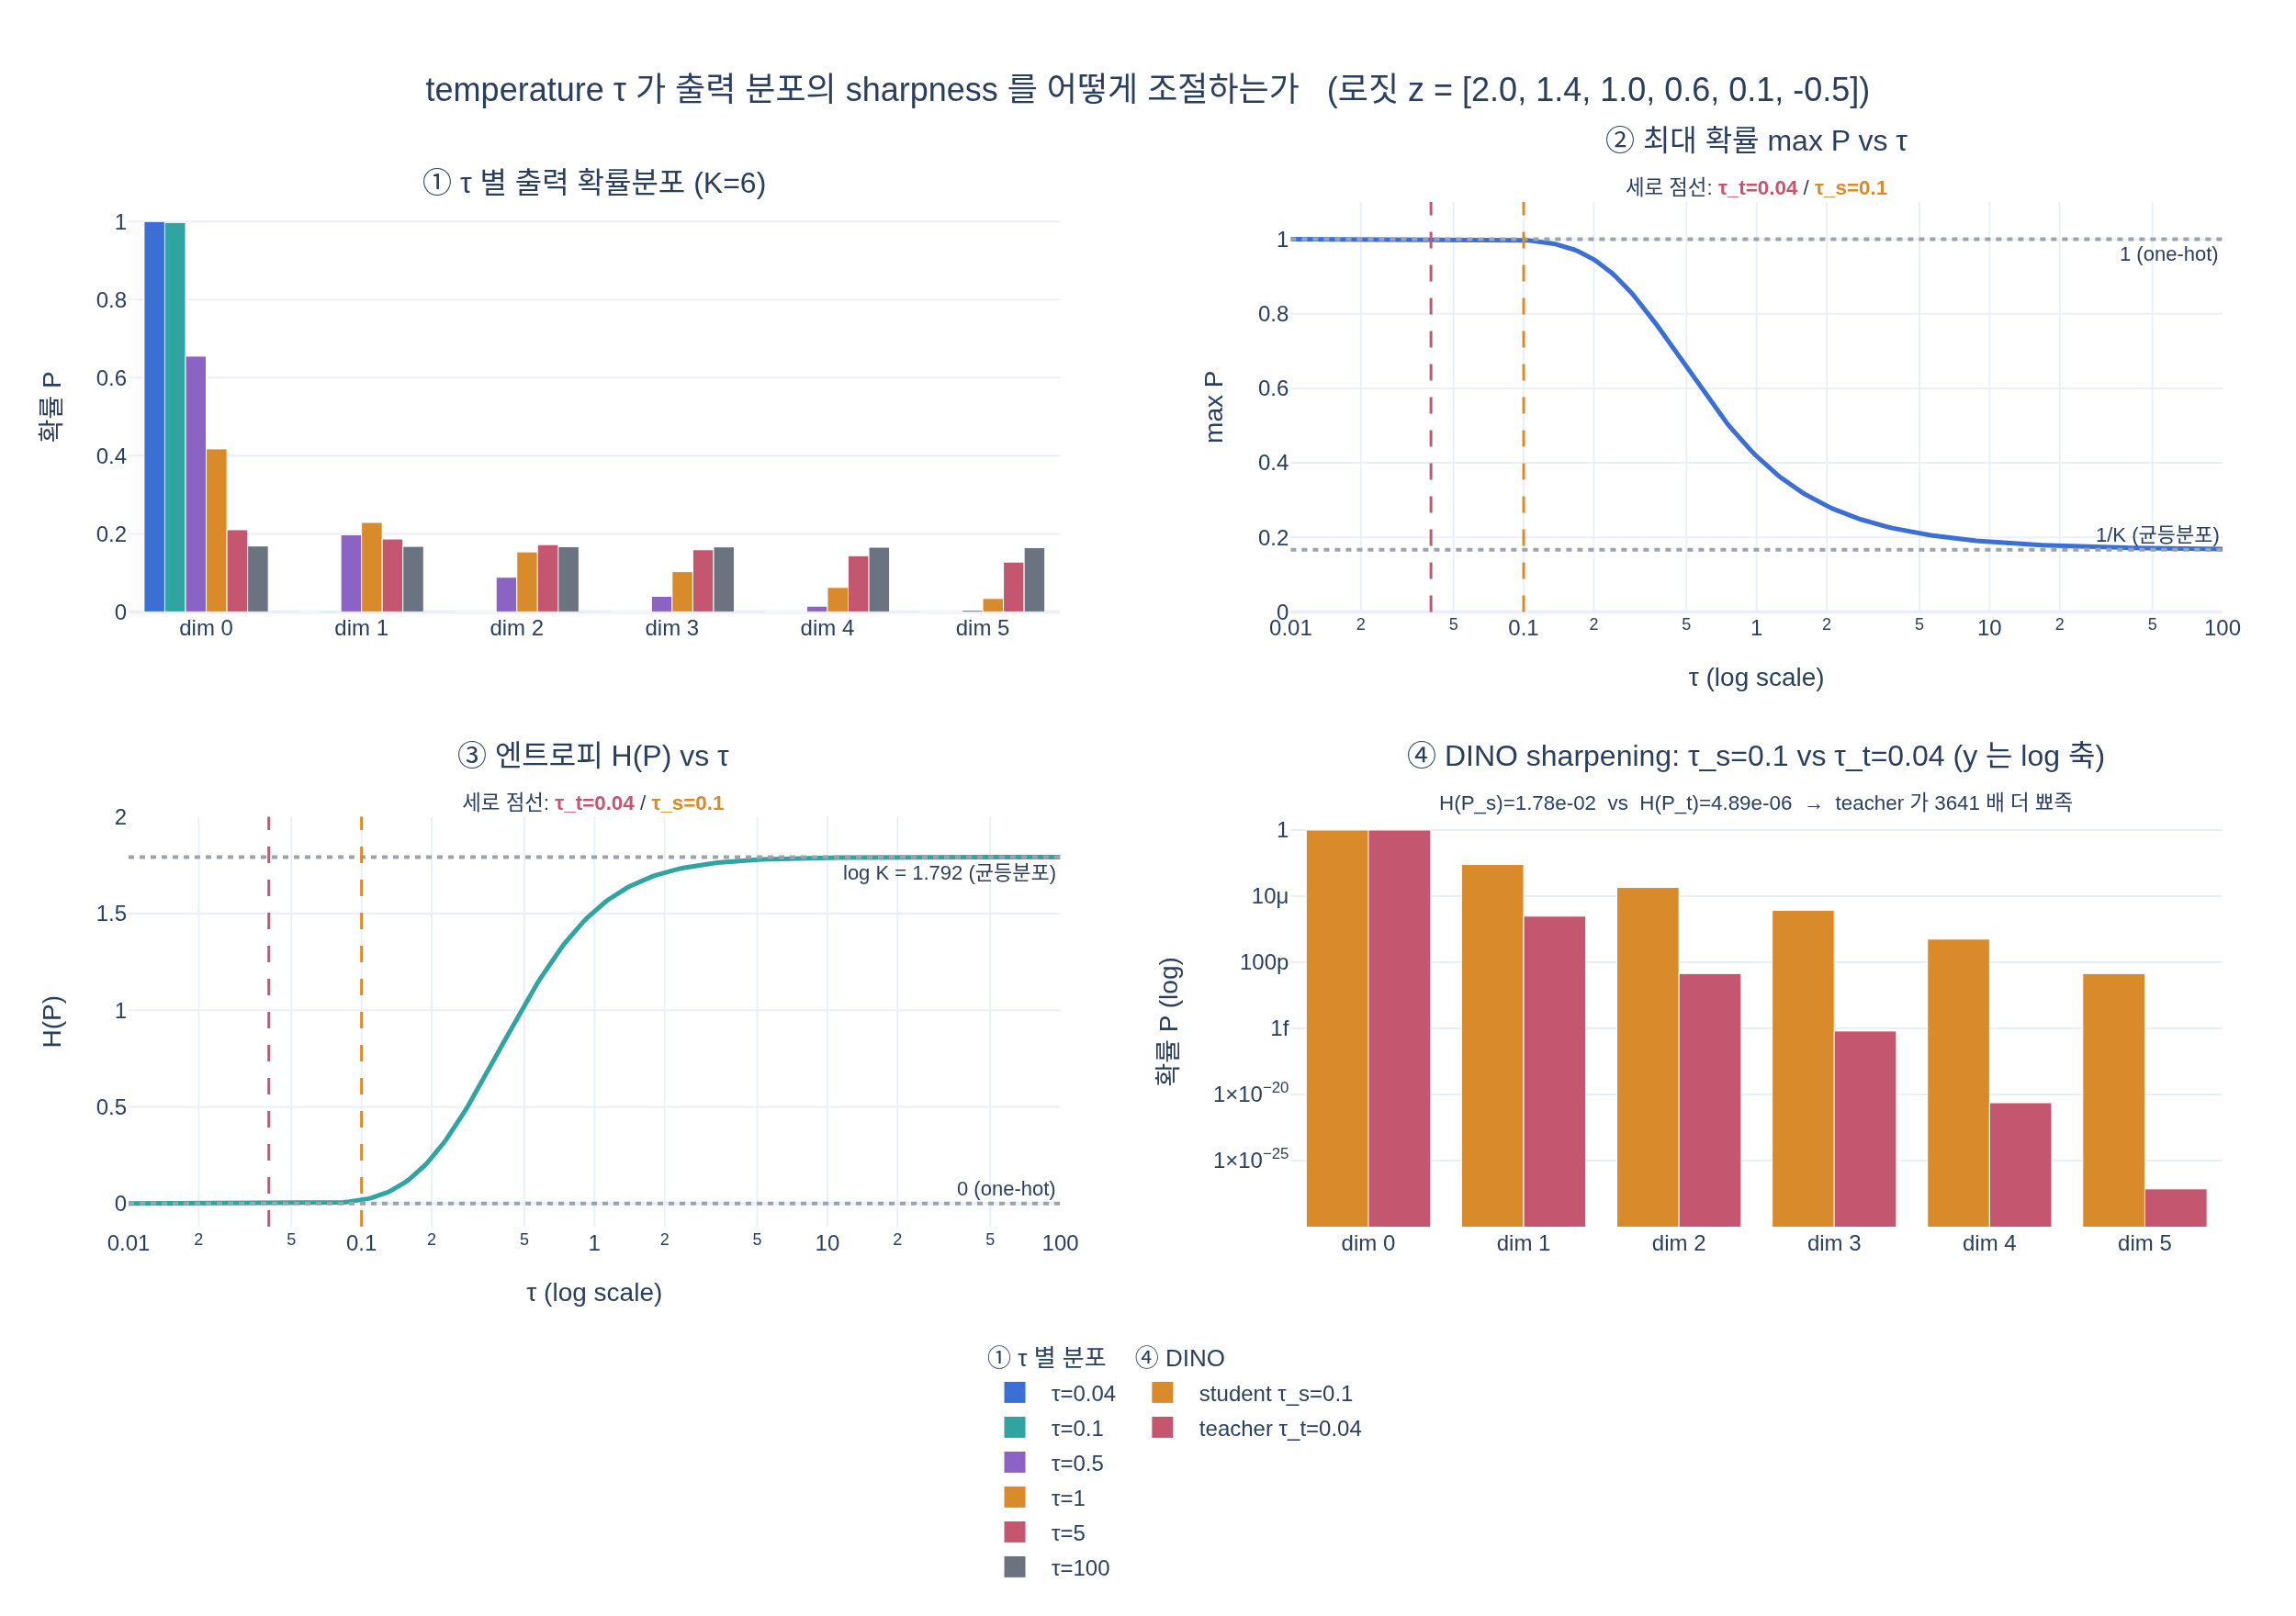

Write Python code to recreate this figure.
# %% [markdown]
# # temperature $\tau$ 가 출력 분포에 주는 영향
#
# temperature softmax:
#
# $$
# P^{(i)}(\tau) = \frac{\exp(z_i/\tau)}{\sum_{k=1}^{K}\exp(z_k/\tau)}, \qquad \tau > 0
# $$
#
# 이 노트북에서 확인할 것:
#
# 1. 고정된 로짓 벡터에 $\tau$ 를 바꿔 가며 확률분포 막대그래프가 어떻게 변하는지
# 2. 최대 확률 $\max_i P^{(i)}$ 와 엔트로피 $H(P) = -\sum_i P^{(i)}\log P^{(i)}$ 의 $\tau$ 의존 곡선
# 3. 극한: $\tau \to 0$ 이면 one-hot(= `argmax`), $\tau \to \infty$ 이면 균등분포 $1/K$
# 4. DINO 의 $\tau_s = 0.1$ vs $\tau_t = 0.04$ 가 만드는 sharpening 격차

# 필요 패키지: numpy, plotly, kaleido  (pip install numpy plotly kaleido)

# %%
import os

import numpy as np
import plotly.graph_objects as go
from plotly.subplots import make_subplots


def _show(fig):
    try:
        from IPython import get_ipython

        if get_ipython() is not None:  # VSCode 셀/Jupyter에서만 렌더링
            fig.show()
    except ImportError:
        pass


HERE = os.path.dirname(os.path.abspath(__file__)) if "__file__" in globals() else os.getcwd()
print("작업 디렉터리:", HERE)
# 출력: 작업 디렉터리: /home/sungwoo/projects/swcho/dino/fm/paper/.fm/hints/b40a4515-ceec-414c-8121-9ed3c71e24ae


# %% [markdown]
# ## 1. temperature softmax 구현
#
# 수치 안정성을 위해 지수를 계산하기 전에 최댓값을 뺀다.
# 모든 성분에서 같은 상수를 빼도 softmax 결과는 변하지 않는다(**평행이동 불변성**):
#
# $$
# \frac{e^{(z_i-c)/\tau}}{\sum_k e^{(z_k-c)/\tau}}
# = \frac{e^{-c/\tau}\,e^{z_i/\tau}}{e^{-c/\tau}\sum_k e^{z_k/\tau}} = P^{(i)}
# $$

# %%
def softmax_tau(z, tau):
    """temperature softmax. z: (K,) 로짓, tau: > 0"""
    z = np.asarray(z, dtype=np.float64)
    a = z / tau
    a = a - a.max()          # 평행이동 불변성 → overflow 방지
    e = np.exp(a)
    return e / e.sum()


def entropy(p):
    """섀넌 엔트로피 H(P) = -sum p log p  (0 log 0 = 0)"""
    p = np.asarray(p, dtype=np.float64)
    nz = p > 0
    return float(-(p[nz] * np.log(p[nz])).sum())


# 이 노트북 전체에서 쓸 고정 로짓 벡터 (K = 6)
Z = np.array([2.0, 1.4, 1.0, 0.6, 0.1, -0.5])
K = len(Z)
LABELS = [f"dim {i}" for i in range(K)]

print("로짓 z      =", Z)
print("K           =", K)
print("argmax(z)   =", int(np.argmax(Z)))
print("log K       =", round(float(np.log(K)), 6), "  <- 균등분포의 엔트로피 = 엔트로피 최댓값")
# 출력: 로짓 z      = [ 2.   1.4  1.   0.6  0.1 -0.5]
# 출력: K           = 6
# 출력: argmax(z)   = 0
# 출력: log K       = 1.791759   <- 균등분포의 엔트로피 = 엔트로피 최댓값


# %% [markdown]
# ## 2. $\tau$ 를 바꿔 가며 분포 관찰
#
# 핵심은 **확률의 비**다. 정규화 상수가 약분되므로
#
# $$
# \frac{P^{(i)}}{P^{(j)}} = \exp\!\left(\frac{z_i - z_j}{\tau}\right)
# $$
#
# 즉 $\tau$ 는 로짓 격차를 $1/\tau$ 배로 **증폭**한 뒤 지수함수에 넣는 손잡이다.

# %%
TAUS_BAR = [0.04, 0.1, 0.5, 1.0, 5.0, 100.0]

print(f"{'tau':>8} | {'1/tau':>7} | {'max P':>8} | {'H(P)':>8} | 분포")
print("-" * 78)
for t in TAUS_BAR:
    p = softmax_tau(Z, t)
    body = " ".join(f"{v:.4f}" for v in p)
    print(f"{t:>8.2f} | {1/t:>7.2f} | {p.max():>8.5f} | {entropy(p):>8.5f} | {body}")
# 출력:      tau |   1/tau |    max P |     H(P) | 분포
# 출력: ------------------------------------------------------------------------------
# 출력:     0.04 |   25.00 |  1.00000 |  0.00000 | 1.0000 0.0000 0.0000 0.0000 0.0000 0.0000
# 출력:     0.10 |   10.00 |  0.99748 |  0.01782 | 0.9975 0.0025 0.0000 0.0000 0.0000 0.0000
# 출력:     0.50 |    2.00 |  0.65512 |  1.02635 | 0.6551 0.1973 0.0887 0.0398 0.0147 0.0044
# 출력:     1.00 |    1.00 |  0.41755 |  1.51295 | 0.4175 0.2292 0.1536 0.1030 0.0625 0.0343
# 출력:     5.00 |    0.20 |  0.21045 |  1.77843 | 0.2104 0.1866 0.1723 0.1591 0.1439 0.1276
# 출력:   100.00 |    0.01 |  0.16873 |  1.79173 | 0.1687 0.1677 0.1671 0.1664 0.1656 0.1646
#
# 읽는 법:
#   tau=0.04 → 사실상 one-hot (argmax=0 자리에 확률 1), H≈0
#   tau=100  → 거의 균등분포 1/6≈0.1667, H≈log6=1.7918


# %% [markdown]
# ## 3. 확률비로 본 증폭 효과
#
# 가장 큰 로짓과 두 번째 로짓의 차이 $\Delta = z_0 - z_1 = 0.6$ 에 대해
# $\tau$ 별 확률비 $e^{\Delta/\tau}$ 를 본다. $\tau$ 가 선형으로 줄면 비는 **지수적으로** 커진다.

# %%
delta = Z[0] - Z[1]
print(f"Delta = z0 - z1 = {delta}")
for t in TAUS_BAR:
    p = softmax_tau(Z, t)
    print(f"  tau={t:>6.2f}  이론 exp(D/tau)={np.exp(delta/t):>12.4g}   실제 P0/P1={p[0]/p[1]:>12.4g}")
# 출력: Delta = z0 - z1 = 0.6000000000000001
# 출력:   tau=  0.04  이론 exp(D/tau)=   3.269e+06   실제 P0/P1=   3.269e+06
# 출력:   tau=  0.10  이론 exp(D/tau)=       403.4   실제 P0/P1=       403.4
# 출력:   tau=  0.50  이론 exp(D/tau)=        3.32   실제 P0/P1=        3.32
# 출력:   tau=  1.00  이론 exp(D/tau)=       1.822   실제 P0/P1=       1.822
# 출력:   tau=  5.00  이론 exp(D/tau)=       1.127   실제 P0/P1=       1.127
# 출력:   tau=100.00  이론 exp(D/tau)=       1.006   실제 P0/P1=       1.006


# %% [markdown]
# ## 4. 극한 확인
#
# **$\tau \to 0^{+}$**: 분자·분모를 $\exp(z_{\max}/\tau)$ 로 나누면 최대 로짓 항만 $1$ 로 남고
# 나머지는 $\exp((z_k - z_{\max})/\tau) \to 0$. 따라서 one-hot(argmax).
#
# **$\tau \to \infty$**: $e^x \approx 1 + x$ 근사로
# $P^{(i)} \approx \frac{1}{K}\left(1 + \frac{z_i - \bar z}{\tau}\right) \to \frac{1}{K}$.

# %%
onehot = np.zeros(K)
onehot[np.argmax(Z)] = 1.0
uniform = np.full(K, 1.0 / K)

print("tau -> 0 극한 (argmax one-hot 과의 거리):")
for t in [1e-1, 1e-2, 1e-3, 1e-4]:
    p = softmax_tau(Z, t)
    print(f"  tau={t:<8g} max P={p.max():.10f}  H={entropy(p):.3e}  ||P-onehot||_1={np.abs(p-onehot).sum():.3e}")

print("\ntau -> inf 극한 (균등분포 1/K 와의 거리):")
for t in [1e1, 1e2, 1e3, 1e4]:
    p = softmax_tau(Z, t)
    print(f"  tau={t:<8g} max P={p.max():.10f}  H={entropy(p):.10f}  ||P-uniform||_1={np.abs(p-uniform).sum():.3e}")

print(f"\nlog K = {np.log(K):.10f}  (엔트로피 상한)")
# 출력: tau -> 0 극한 (argmax one-hot 과의 거리):
# 출력:   tau=0.1      max P=0.9974813703  H=1.782e-02   ||P-onehot||_1=5.037e-03
# 출력:   tau=0.01     max P=1.0000000000  H=5.254e-25   ||P-onehot||_1=8.757e-27
# 출력:   tau=0.001    max P=1.0000000000  H=1.590e-258  ||P-onehot||_1=2.650e-261
# 출력:   tau=0.0001   max P=1.0000000000  H=-0.000e+00  ||P-onehot||_1=0.000e+00
# 출력:
# 출력: tau -> inf 극한 (균등분포 1/K 와의 거리):
# 출력:   tau=10       max P=0.1879091685  H=1.7883983892  ||P-uniform||_1=6.981e-02
# 출력:   tau=100      max P=0.1687292520  H=1.7917257026  ||P-uniform||_1=6.999e-03
# 출력:   tau=1000     max P=0.1668722927  H=1.7917591315  ||P-uniform||_1=7.000e-04
# 출력:   tau=10000    max P=0.1666872229  H=1.7917594659  ||P-uniform||_1=7.000e-05
# 출력:
# 출력: log K = 1.7917594692  (엔트로피 상한)
#
# ||P-uniform||_1 이 tau 에 반비례해서(10배씩) 줄어드는 것에 주목: 1차 근사 예측과 일치.


# %% [markdown]
# ## 5. 엔트로피는 $\tau$ 에 대해 단조 증가한다 (수치 확인)
#
# $\beta = 1/\tau$ 로 두면 $H = \log Z(\beta) - \beta\langle z\rangle$ 이고
#
# $$
# \frac{dH}{d\beta} = -\beta\operatorname{Var}(z) \le 0
# $$
#
# 즉 $\beta$ 에 대해 감소 = $\tau$ 에 대해 증가. 아래에서 수치미분으로 확인한다.

# %%
def dH_dbeta_numeric(z, beta, h=1e-5):
    f = lambda b: entropy(softmax_tau(z, 1.0 / b))
    return (f(beta + h) - f(beta - h)) / (2 * h)


def var_under_P(z, tau):
    p = softmax_tau(z, tau)
    m = float((p * z).sum())
    return float((p * (z - m) ** 2).sum())


print(f"{'beta=1/tau':>10} | {'수치 dH/dbeta':>14} | {'이론 -beta*Var(z)':>18}")
print("-" * 50)
for beta in [0.5, 1.0, 2.0, 5.0, 10.0]:
    num = dH_dbeta_numeric(Z, beta)
    theo = -beta * var_under_P(Z, 1.0 / beta)
    print(f"{beta:>10.2f} | {num:>14.8f} | {theo:>18.8f}")
# 출력: beta=1/tau |  수치 dH/dbeta |  이론 -beta*Var(z)
# 출력: --------------------------------------------------
# 출력:       0.50 |    -0.30234309 |        -0.30234309
# 출력:       1.00 |    -0.46849813 |        -0.46849813
# 출력:       2.00 |    -0.45449080 |        -0.45449080
# 출력:       5.00 |    -0.11996923 |        -0.11996923
# 출력:      10.00 |    -0.00934694 |        -0.00934694
#
# 전부 음수 → H 는 beta 에 대해 단조 감소 → tau 에 대해 단조 증가. 이론식과 소수점 8자리까지 일치.


# %% [markdown]
# ## 6. DINO 의 $\tau_s = 0.1$ vs $\tau_t = 0.04$
#
# DINO 는 student 와 teacher 에 **서로 다른 온도**를 쓴다.
# teacher 쪽이 더 낮은 온도($\tau_t < \tau_s$)라서 훨씬 뾰족한 목표 분포를 만든다 (**sharpening**).
#
# 같은 로짓 격차 $\Delta$ 에 대한 확률비 배율:
#
# $$
# \frac{P_t^{(i)}/P_t^{(j)}}{P_s^{(i)}/P_s^{(j)}}
# = \exp\!\left(\Delta\left(\tfrac{1}{0.04} - \tfrac{1}{0.1}\right)\right) = e^{15\Delta}
# $$

# %%
TAU_S, TAU_T = 0.1, 0.04
p_s = softmax_tau(Z, TAU_S)
p_t = softmax_tau(Z, TAU_T)

print(f"student  tau_s = {TAU_S}:  max P = {p_s.max():.8f}   H = {entropy(p_s):.6e}")
print(f"teacher  tau_t = {TAU_T}:  max P = {p_t.max():.8f}   H = {entropy(p_t):.6e}")
print(f"\n  1-maxP  : student {1-p_s.max():.3e}  vs  teacher {1-p_t.max():.3e}"
      f"   (teacher 가 {(1-p_s.max())/(1-p_t.max()):.4g} 배 더 one-hot 에 가까움)")
print(f"  엔트로피 : student {entropy(p_s):.6e}  vs  teacher {entropy(p_t):.6e}"
      f"   (teacher 가 {entropy(p_s)/max(entropy(p_t),1e-300):.4g} 배 작음)")
print(f"\n  확률비 P0/P1 : student {p_s[0]/p_s[1]:.6g}  vs  teacher {p_t[0]/p_t[1]:.6g}"
      f"   → 배율 {(p_t[0]/p_t[1])/(p_s[0]/p_s[1]):.6g}  (이론 exp(15*{delta:.1f})={np.exp(15*delta):.6g})")
print(f"\n  참고: tau warm-up 끝값 tau_t=0.07 → max P = {softmax_tau(Z,0.07).max():.8f}, "
      f"H = {entropy(softmax_tau(Z,0.07)):.6e}")
print("  참고: 논문 Appendix D — tau_t > 0.06 이면 손실이 ln K 로 수렴하며 붕괴(균등분포 collapse)")
# 출력: student  tau_s = 0.1:  max P = 0.99748137   H = 1.782144e-02
# 출력: teacher  tau_t = 0.04:  max P = 0.99999969   H = 4.894797e-06
# 출력:
# 출력:   1-maxP  : student 2.519e-03  vs  teacher 3.059e-07   (teacher 가 8233 배 더 one-hot 에 가까움)
# 출력:   엔트로피 : student 1.782144e-02  vs  teacher 4.894797e-06   (teacher 가 3641 배 작음)
# 출력:
# 출력:   확률비 P0/P1 : student 403.429  vs  teacher 3.26902e+06   → 배율 8103.08  (이론 exp(15*0.6)=8103.08)
# 출력:
# 출력:   참고: tau warm-up 끝값 tau_t=0.07 → max P = 0.99980997, H = 1.822496e-03
# 출력:   참고: 논문 Appendix D — tau_t > 0.06 이면 손실이 ln K 로 수렴하며 붕괴(균등분포 collapse)
#
# 확률비 배율이 이론값 exp(15*Delta) = exp(9) = 8103.08 과 소수점까지 정확히 일치한다.
# tau 를 0.1 → 0.04 로 2.5배 줄였을 뿐인데 teacher 의 확률비는 student 의 8000 배가 넘는다.


# %% [markdown]
# ## 7. 시각화 (2x2 subplot → `expy.png`)
#
# - ① $\tau$ 별 확률분포 막대그래프
# - ② $\max_i P^{(i)}$ 의 $\tau$ 의존 곡선 (log x축), 상한 1 / 하한 $1/K$
# - ③ 엔트로피 $H(P)$ 의 $\tau$ 의존 곡선, 상한 $\log K$ / 하한 0
# - ④ DINO $\tau_s=0.1$ vs $\tau_t=0.04$ 분포 대비 (확률 범위가 $1 \sim 10^{-28}$ 이라 y 는 log 축)

# %%
taus = np.logspace(-2, 2, 300)
maxp = np.array([softmax_tau(Z, t).max() for t in taus])
ents = np.array([entropy(softmax_tau(Z, t)) for t in taus])

PALETTE = ["#3b6fd4", "#2fa4a0", "#8a63c4", "#d98a2b", "#c4566f", "#6b7280"]

fig = make_subplots(
    rows=2, cols=2,
    subplot_titles=(
        "① τ 별 출력 확률분포 (K=6)",
        ("② 최대 확률 max P vs τ<br>"
         "<sub>세로 점선: <b style='color:#c4566f'>τ_t=0.04</b> / "
         "<b style='color:#d98a2b'>τ_s=0.1</b></sub>"),
        ("③ 엔트로피 H(P) vs τ<br>"
         "<sub>세로 점선: <b style='color:#c4566f'>τ_t=0.04</b> / "
         "<b style='color:#d98a2b'>τ_s=0.1</b></sub>"),
        ("④ DINO sharpening: τ_s=0.1 vs τ_t=0.04 (y 는 log 축)<br>"
         f"<sub>H(P_s)={entropy(p_s):.2e}  vs  H(P_t)={entropy(p_t):.2e}"
         f"  →  teacher 가 {entropy(p_s)/entropy(p_t):.0f} 배 더 뾰족</sub>"),
    ),
    vertical_spacing=0.20, horizontal_spacing=0.11,
)

# ① 분포 막대
for j, t in enumerate(TAUS_BAR):
    p = softmax_tau(Z, t)
    fig.add_trace(
        go.Bar(x=LABELS, y=p, name=f"τ={t:g}", marker_color=PALETTE[j % len(PALETTE)],
               legendgroup="dist", legendgrouptitle_text="① τ 별 분포",
               hovertemplate="%{x}<br>P=%{y:.5f}<extra>τ=" + f"{t:g}" + "</extra>"),
        row=1, col=1,
    )

# ② max P
fig.add_trace(
    go.Scatter(x=taus, y=maxp, mode="lines", line=dict(color=PALETTE[0], width=2.5),
               name="max P", showlegend=False,
               hovertemplate="τ=%{x:.4g}<br>max P=%{y:.5f}<extra></extra>"),
    row=1, col=2,
)
fig.add_hline(y=1.0, line=dict(color="#9ca3af", dash="dot"), row=1, col=2,
              annotation_text="1 (one-hot)", annotation_position="bottom right",
              annotation_font_size=11)
fig.add_hline(y=1.0 / K, line=dict(color="#9ca3af", dash="dot"), row=1, col=2,
              annotation_text="1/K (균등분포)", annotation_position="top right",
              annotation_font_size=11)

# ③ 엔트로피
fig.add_trace(
    go.Scatter(x=taus, y=ents, mode="lines", line=dict(color=PALETTE[1], width=2.5),
               name="H(P)", showlegend=False,
               hovertemplate="τ=%{x:.4g}<br>H=%{y:.5f}<extra></extra>"),
    row=2, col=1,
)
fig.add_hline(y=float(np.log(K)), line=dict(color="#9ca3af", dash="dot"), row=2, col=1,
              annotation_text="log K = 1.792 (균등분포)", annotation_position="bottom right",
              annotation_font_size=11)
fig.add_hline(y=0.0, line=dict(color="#9ca3af", dash="dot"), row=2, col=1,
              annotation_text="0 (one-hot)", annotation_position="top right",
              annotation_font_size=11)

# ②③ 에 DINO 온도 세로선.
# 두 온도(0.04, 0.1)가 log 축에서 매우 가까워 라벨을 붙이면 서로/기준선과 겹친다.
# 그래서 라벨은 subplot 제목에 색으로 적어 두고, 여기서는 선만 긋는다.
for (r, c) in ((1, 2), (2, 1)):
    for tv, colr in ((TAU_T, "#c4566f"), (TAU_S, "#d98a2b")):
        fig.add_vline(x=tv, line=dict(color=colr, dash="dash", width=1.5), row=r, col=c)

# ④ DINO 대비
fig.add_trace(
    go.Bar(x=LABELS, y=p_s, name="student τ_s=0.1", marker_color=PALETTE[3],
           legendgroup="dino", legendgrouptitle_text="④ DINO",
           hovertemplate="%{x}<br>P=%{y:.3e}<extra>student</extra>"),
    row=2, col=2,
)
fig.add_trace(
    go.Bar(x=LABELS, y=p_t, name="teacher τ_t=0.04", marker_color=PALETTE[4],
           legendgroup="dino", hovertemplate="%{x}<br>P=%{y:.3e}<extra>teacher</extra>"),
    row=2, col=2,
)
fig.update_xaxes(type="log", title_text="τ (log scale)", row=1, col=2)
fig.update_xaxes(type="log", title_text="τ (log scale)", row=2, col=1)
fig.update_yaxes(title_text="확률 P", range=[0, 1.05], row=1, col=1)
fig.update_yaxes(title_text="max P", range=[0, 1.10], row=1, col=2)
fig.update_yaxes(title_text="H(P)", range=[-0.12, 2.00], row=2, col=1)
fig.update_yaxes(title_text="확률 P (log)", type="log", range=[-30, 1.0],
                 tickvals=[1, 1e-5, 1e-10, 1e-15, 1e-20, 1e-25], row=2, col=2)

fig.update_layout(
    title=dict(text="temperature τ 가 출력 분포의 sharpness 를 어떻게 조절하는가"
                    "   (로짓 z = [2.0, 1.4, 1.0, 0.6, 0.1, -0.5])",
               x=0.5, xanchor="center", font=dict(size=18)),
    template="plotly_white", height=880, width=1250, barmode="group",
    showlegend=True,
    legend=dict(orientation="h", yanchor="top", y=-0.10, xanchor="center", x=0.5,
                font=dict(size=12)),
    margin=dict(t=110, b=160, l=70, r=40),
)

_show(fig)

out_png = os.path.join(HERE, "expy.png")
fig.write_image(out_png, scale=2)
print("저장:", out_png, "| 존재:", os.path.exists(out_png), "| 크기:", os.path.getsize(out_png), "bytes")
# 출력: 저장: /home/sungwoo/projects/swcho/dino/fm/paper/.fm/hints/b40a4515-ceec-414c-8121-9ed3c71e24ae/expy.png | 존재: True | 크기: 312655 bytes


# %% [markdown]
# ## 8. 정리
#
# | $\tau$ | 확률비 $e^{(z_i-z_j)/\tau}$ | 분포 | $\max_i P^{(i)}$ | $H(P)$ |
# |---|---|---|---|---|
# | $\to 0^{+}$ | $\to\infty$ | one-hot ($\operatorname{argmax}$) | $\to 1$ | $\to 0$ |
# | 작음 (0.04) | 매우 큼 | 매우 뾰족 | $\approx 1$ | $\approx 0$ |
# | $1$ | 원래 격차 그대로 | 기본 | 중간 | 중간 |
# | $\to\infty$ | $\to 1$ | 균등분포 | $\to 1/K$ | $\to \log K$ |
#
# DINO 는 teacher 에 더 낮은 $\tau_t$ 를 써서 **sharpening** 을 걸고,
# 이를 **centering**(균등분포 쪽으로 미는 힘)과 균형시켜 collapse 를 막는다.
